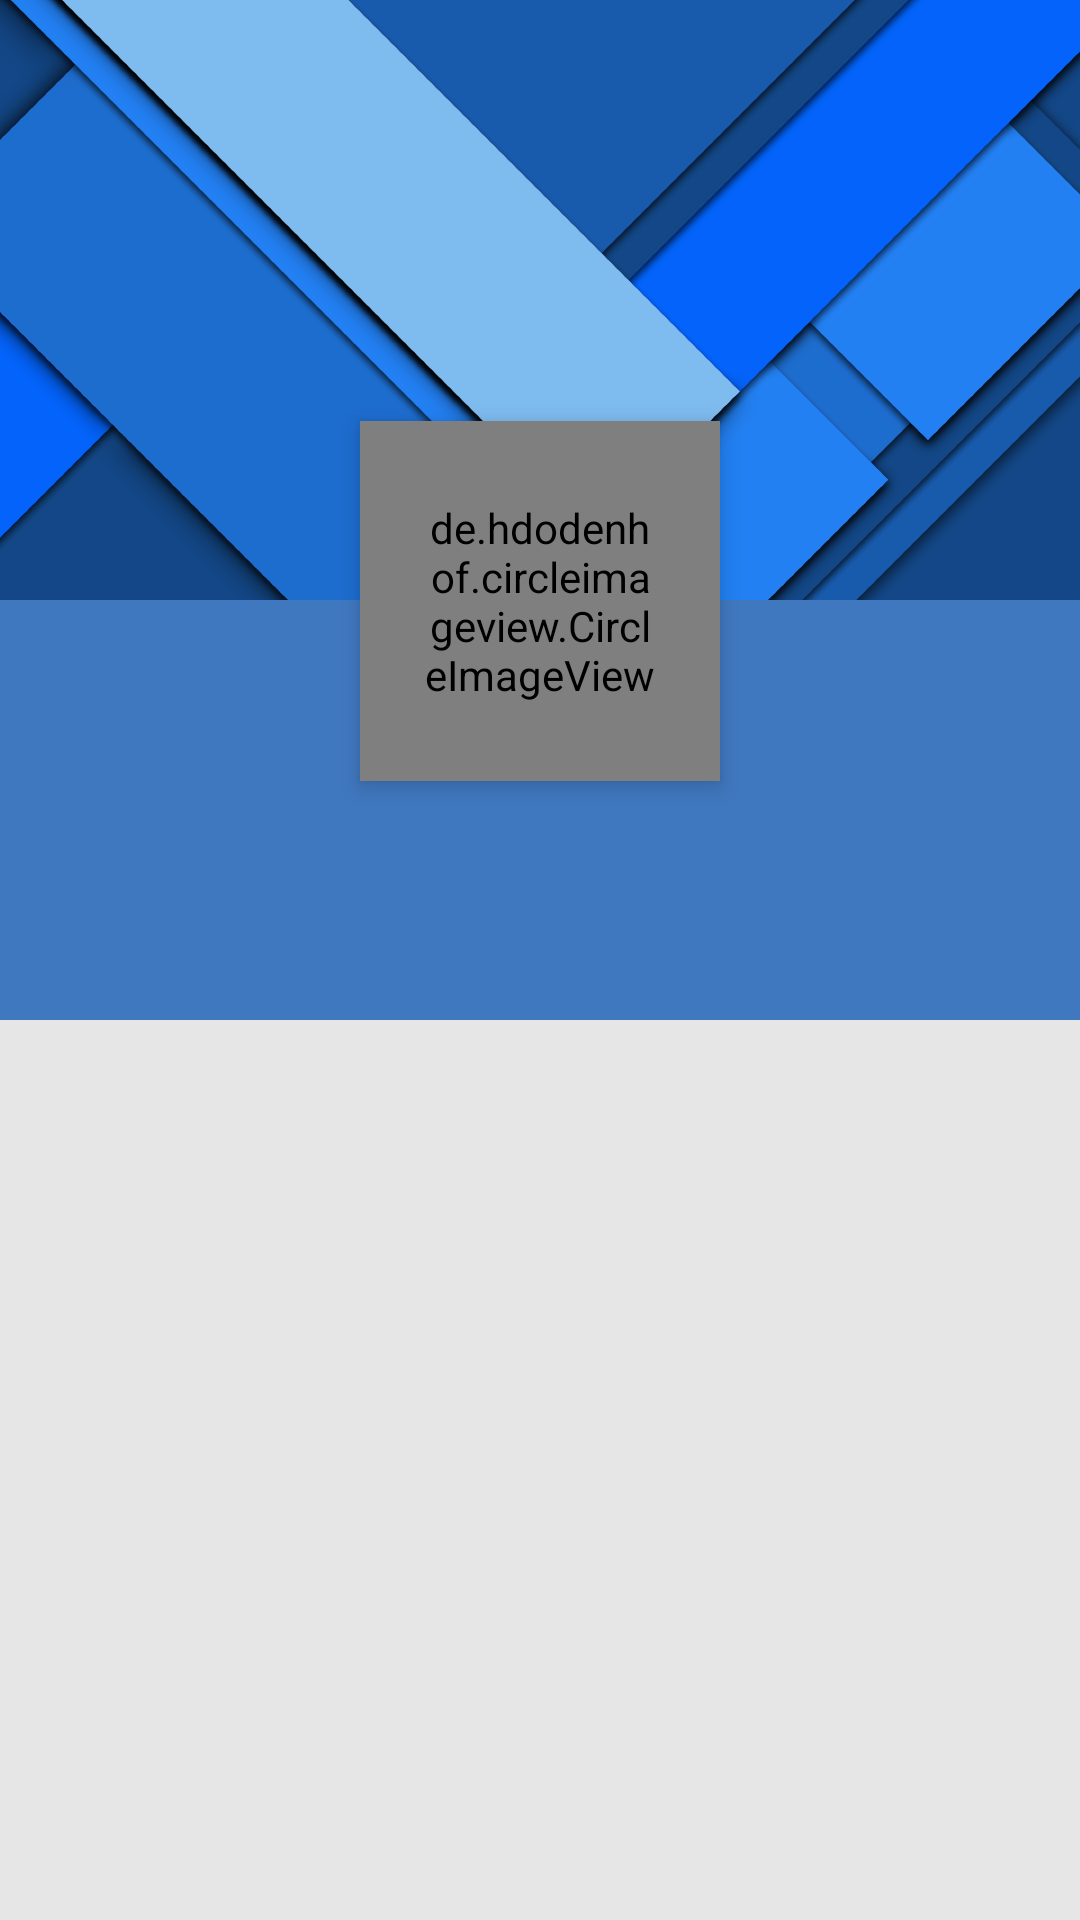

The Android layout XML behind this screen, and the referenced resources:
<!-- AndroidManifest.xml: application theme MyActivity -->
<!-- res/layout/activity_main.xml -->
<?xml version="1.0" encoding="utf-8"?>
<android.support.design.widget.CoordinatorLayout xmlns:android="http://schemas.android.com/apk/res/android"
    android:layout_width="match_parent"
    android:layout_height="match_parent"
    android:fitsSystemWindows="true"
    xmlns:app="http://schemas.android.com/apk/res-auto">

    <android.support.design.widget.AppBarLayout
        android:layout_width="match_parent"
        android:layout_height="340dp"
        android:theme="@style/ThemeOverlay.AppCompat.Dark.ActionBar"
        android:id="@+id/appbar"
        android:fitsSystemWindows="true" >

        <android.support.design.widget.CollapsingToolbarLayout
            android:id="@+id/collapsing_toolbar"
            android:layout_width="match_parent"
            android:layout_height="match_parent"
            app:contentScrim="#E6E6E6"
            app:layout_scrollFlags="scroll|exitUntilCollapsed"
            android:fitsSystemWindows="true"
            app:expandedTitleMarginBottom="32dp"
            app:expandedTitleMarginEnd="64dp"
            app:expandedTitleMarginStart="48dp" >

            <RelativeLayout
                android:layout_width="match_parent"
                android:layout_height="340dp"
                android:background="@color/colorPrimary">

                <ImageView
                    android:id="@+id/header_cover_image"
                    android:layout_width="match_parent"
                    android:layout_height="200dp"
                    android:scaleType="centerCrop"
                    android:src="@drawable/background_avatar" />

                <de.hdodenhof.circleimageview.CircleImageView
                    android:id="@+id/imageview_commit_avatar"
                    android:layout_width="120dp"
                    android:layout_height="120dp"
                    android:layout_below="@+id/header_cover_image"
                    android:layout_centerHorizontal="true"
                    android:layout_marginTop="-60dp"
                    android:elevation="5dp"
                    android:padding="20dp"
                    android:scaleType="centerCrop" />

                <TextView
                    android:id="@+id/textview_commit_name"
                    android:layout_width="wrap_content"
                    android:layout_height="wrap_content"
                    android:layout_below="@+id/imageview_commit_avatar"
                    android:layout_centerHorizontal="true"
                    android:layout_marginTop="18dp"
                    android:textColor="#fff"
                    android:textSize="24sp"
                    android:textStyle="bold" />
            </RelativeLayout>
        </android.support.design.widget.CollapsingToolbarLayout>
    </android.support.design.widget.AppBarLayout>
    <android.support.v4.widget.NestedScrollView
        android:layout_width="match_parent"
        android:layout_height="match_parent"
        app:layout_behavior="@string/appbar_scrolling_view_behavior"
        android:background="#E6E6E6"
        >
        <android.support.v7.widget.RecyclerView
            android:id="@+id/recyclerview_repos"
            android:layout_width="match_parent"
            android:layout_height="match_parent"></android.support.v7.widget.RecyclerView>
    </android.support.v4.widget.NestedScrollView>


</android.support.design.widget.CoordinatorLayout>
<!-- resources referenced by this layout -->
<resources>
  <color name="colorPrimary">#4078c0</color>
  <!-- drawable background_avatar: png bitmap (drawable-hdpi, 60743 bytes) -->
  <style name="MyActivity" parent="Theme.AppCompat.Light.NoActionBar">
          <item name="android:statusBarColor">#4078c0</item>
      </style>
</resources>
